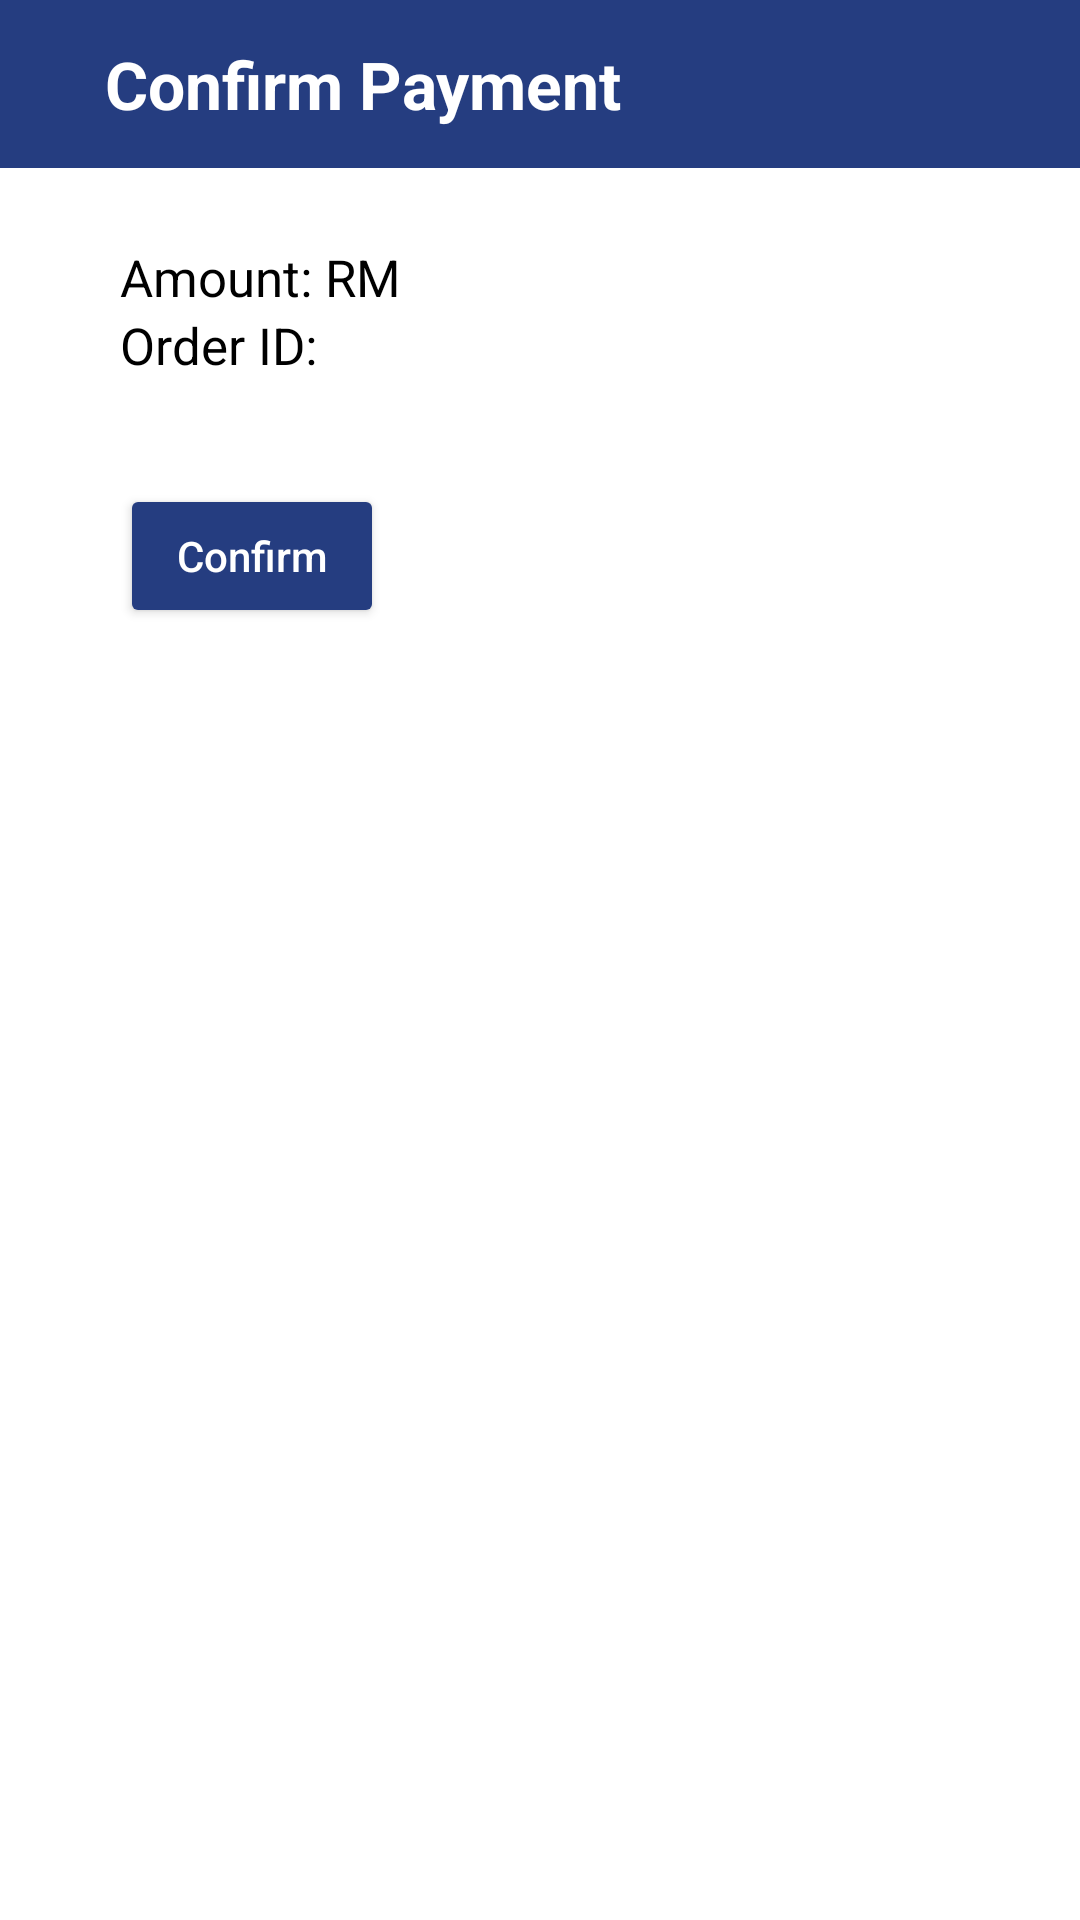

Produce the Android XML layout that renders to this screen, including the resource entries it uses.
<!-- AndroidManifest.xml: application theme Theme.ODDS -->
<!-- res/layout/activity_confirm_payment.xml -->
<?xml version="1.0" encoding="utf-8"?>
<LinearLayout xmlns:android="http://schemas.android.com/apk/res/android"
    xmlns:app="http://schemas.android.com/apk/res-auto"
    xmlns:tools="http://schemas.android.com/tools"
    android:layout_width="match_parent"
    android:layout_height="match_parent"
    android:orientation="vertical"
    tools:context=".ordering.ConfirmPaymentActivity">

    <com.google.android.material.appbar.AppBarLayout
        android:id="@+id/appbar"
        android:layout_width="match_parent"
        android:layout_height="wrap_content">

        <androidx.constraintlayout.widget.ConstraintLayout
            android:layout_width="match_parent"
            android:layout_height="match_parent">

            <androidx.appcompat.widget.Toolbar
                android:id="@+id/toolbar"
                android:layout_width="match_parent"
                android:layout_height="match_parent"
                android:background="#253D80"
                android:minHeight="?attr/actionBarSize"
                android:theme="?attr/actionBarTheme"
                app:title=" " />

            <TextView
                android:id="@+id/tvCheckout"
                android:layout_width="match_parent"
                android:layout_height="wrap_content"
                android:paddingHorizontal="35dp"
                android:text="Confirm Payment"
                android:textColor="@color/white"
                android:textAllCaps="false"
                android:textSize="22sp"
                android:textStyle="bold"
                app:layout_constraintBottom_toBottomOf="@id/toolbar"
                app:layout_constraintEnd_toEndOf="@id/toolbar"
                app:layout_constraintStart_toStartOf="@id/toolbar"
                app:layout_constraintTop_toTopOf="@id/toolbar" />

        </androidx.constraintlayout.widget.ConstraintLayout>
    </com.google.android.material.appbar.AppBarLayout>

    <LinearLayout
        android:layout_width="match_parent"
        android:layout_height="wrap_content"
        android:orientation="vertical"
        android:padding="15dp"
        android:layout_marginHorizontal="25dp"
        android:layout_marginTop="10dp">

        <TextView
            android:id="@+id/tvPaymentAmount"
            android:layout_width="wrap_content"
            android:layout_height="wrap_content"
            android:textColor="@color/black"
            android:text="Amount: RM"
            android:textSize="17sp" />

        <TextView
            android:id="@+id/tvPaymentID"
            android:layout_width="wrap_content"
            android:layout_height="wrap_content"
            android:paddingBottom="35dp"
            android:text="Order ID: "
            android:textColor="@color/black"
            android:textSize="17sp" />

        <Button
            android:id="@+id/btnConfirmPayment"
            android:layout_width="wrap_content"
            android:layout_height="wrap_content"
            android:layout_gravity="left"
            android:text="Confirm"
            android:textColor="@color/white"
            android:textAllCaps="false"
            android:backgroundTint="#253D80"/>
    </LinearLayout>

</LinearLayout>
<!-- resources referenced by this layout -->
<resources>
  <style name="Theme.ODDS" parent="Theme.MaterialComponents.DayNight.NoActionBar">
          
          <item name="colorPrimary">#4E457D</item>
          
          <item name="colorSecondary">#E47474</item>
          
          <item name="colorOnBackground">#F3F3F3</item>
      </style>
  <!-- not gathered from this repository: default colours our renderer supplied (Android Studio template values) -->
  <color name="black">#FF000000</color>
  <color name="white">#FFFFFFFF</color>
</resources>
